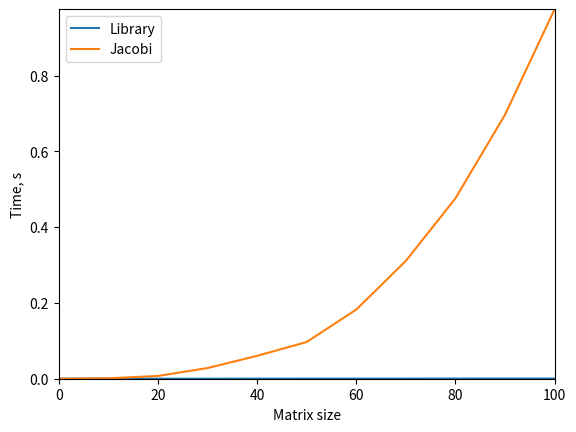

This chart was generated by the following Python code:
import numpy as np
import time
import random
import numpy.linalg as lg
import scipy.linalg as sla
import matplotlib.pyplot as plt

def generate_matrix():
    np.random.seed(n)
    random.seed(n)
    a = np.random.rand(n, n)
    for i in range(n):
        for j in range(n):
            a[i][j] = int(a[i][j] * 10)
    f = [random.randint(0, 10) for _ in range(n)]
    for i in range(n):
    	a[i][i] = sum([abs(val) for val in a[i]]) + abs(a[i][i])
    return a, f

def diff(x1, x2):
    return lg.norm(x1 - x2)

def jacobi(a, f, x):
    xnew = np.zeros(n)
    for i in range(n):
        s = 0
        for j in range(i - 1):
            s = s + a[i][j] * x[j]
        for j in range(i + 1, n):
            s = s + a[i][j] * x[j]
        xnew[i] = (f[i] - s) / a[i][i]
    return xnew

def jacobi_solve(a, f):
    eps = 0.000001
    xnew = np.zeros(n)
    while True:
        x = xnew
        xnew = jacobi(a, f, x)
        if diff(x, xnew) <= eps:
            break
    return xnew

size = list(range(10, 101, 10))
y_solve, y_jacobi = [0], [0]
print("Size\tLibrary time\tJacobi time")
for n in size:
	a, f = generate_matrix()
	t0 = time.time()
	x1 = sla.solve(a, f)
	t1 = time.time() - t0

	t0 = time.time()
	x2 = jacobi_solve(a, f)
	t2 = time.time() - t0
	#print("Size: ", n, "| Time: %.3f" % t1, "%.3f" % t2)
	print(n, "\t%.4f" % t1, "\t\t%.4f" % t2, sep = '')
	y_solve.append(t1)
	y_jacobi.append(t2)
	
x = [0] + size
plt.plot(x, y_solve, label = "Library")
plt.plot(x, y_jacobi, label = "Jacobi")
plt.legend(loc = "upper left")
plt.xlabel("Matrix size")
plt.ylabel("Time, s")
plt.axis([0, size[-1], 0, y_jacobi[-1]])
plt.savefig('jacobi.png', bbox_inches='tight')
plt.show()
